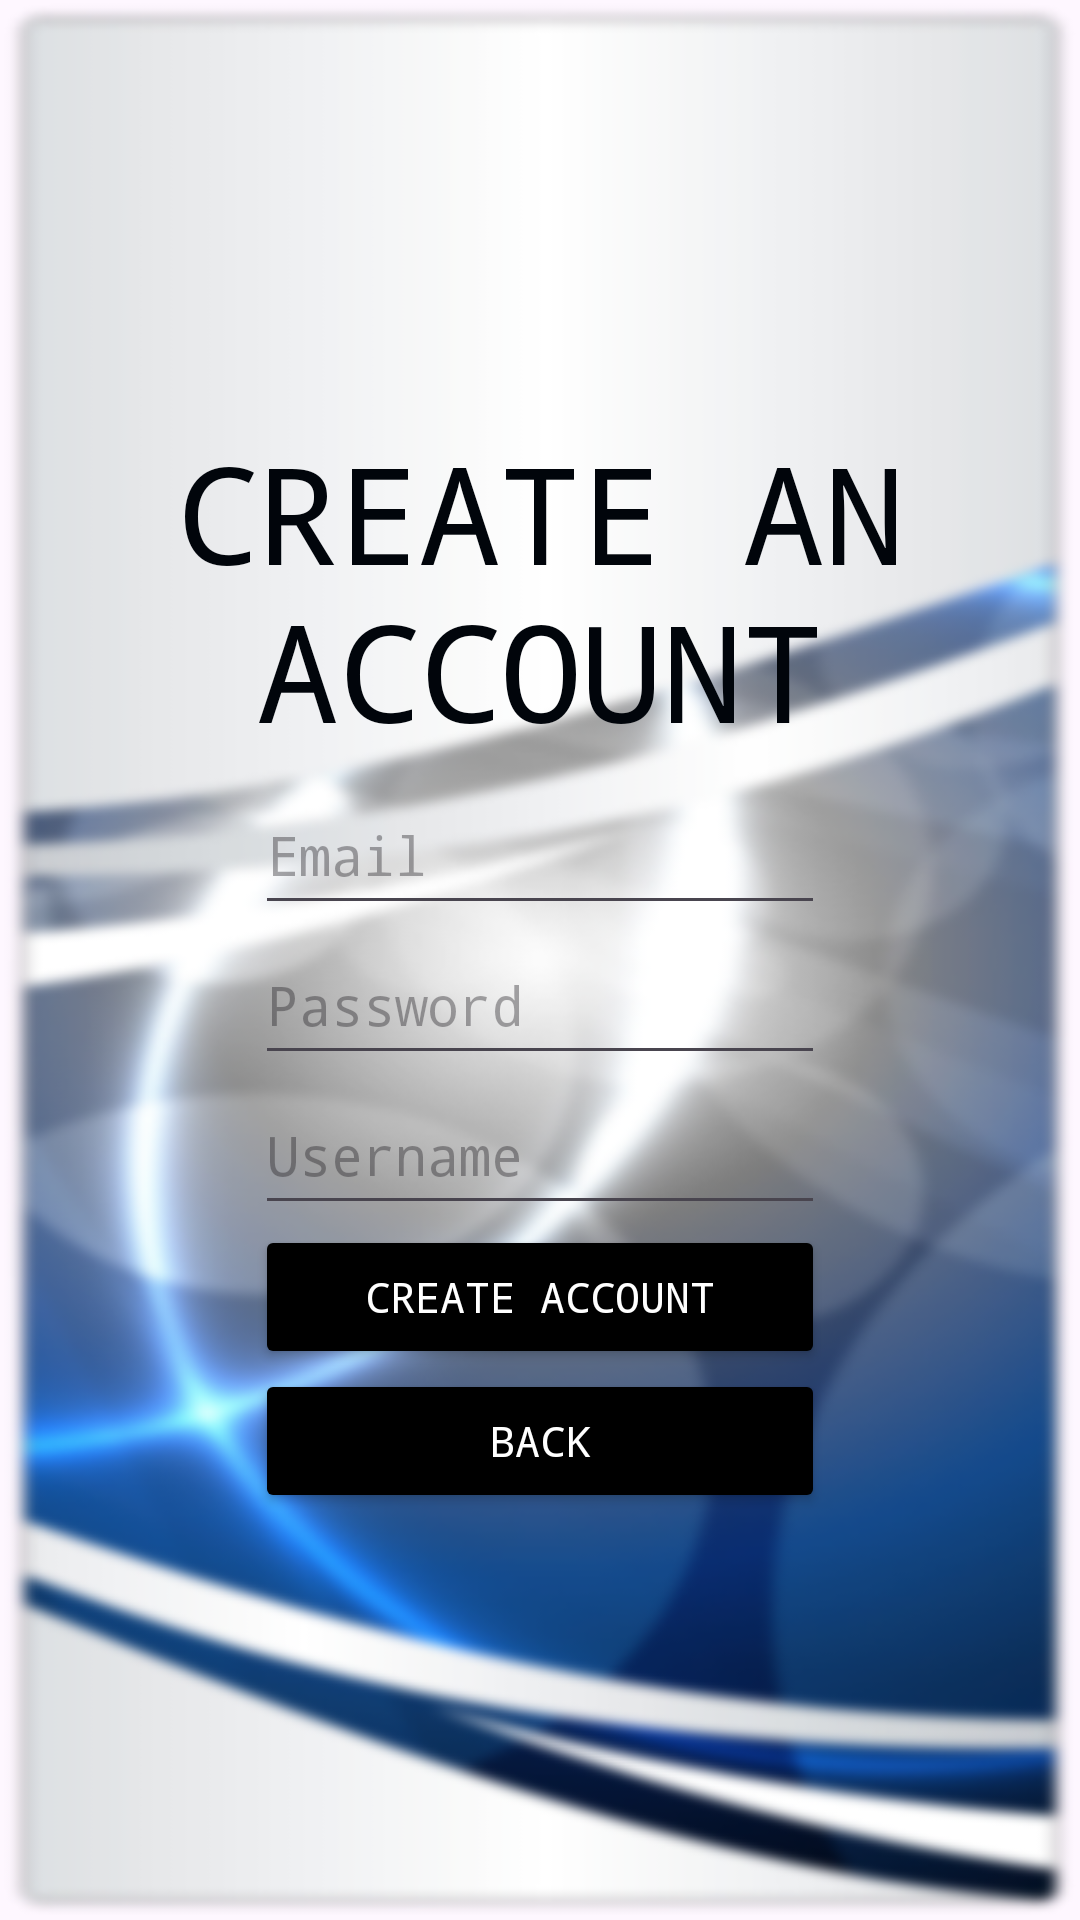

Write the Android layout XML for this screen, with the resource values it uses.
<!-- AndroidManifest.xml: application theme Theme.SyncList2 -->
<!-- res/layout/activity_create_account.xml -->
<?xml version="1.0" encoding="utf-8"?>
<LinearLayout
    xmlns:android="http://schemas.android.com/apk/res/android"
    xmlns:app="http://schemas.android.com/apk/res-auto"
    xmlns:tools="http://schemas.android.com/tools"
    android:id="@+id/main"
    android:layout_width="match_parent"
    android:layout_height="match_parent"
    android:gravity="center"
    android:orientation="vertical"
    android:background="@drawable/background"
    tools:context=".CreateAccount">

    <TextView
        android:id="@+id/CreateAccount"
        android:layout_width="300dp"
        android:layout_height="wrap_content"
        android:fontFamily="monospace"
        android:padding="5dp"
        android:text="CREATE AN ACCOUNT"
        android:textAlignment="center"
        android:textColor="#01050B"
        android:textSize="45sp" />

    <EditText
        android:id="@+id/emailEditText"
        android:layout_width="190dp"
        android:layout_height="50dp"
        android:fontFamily="monospace"
        android:gravity="center_vertical"
        android:hint="Email"
        android:inputType="text" />

    <EditText
        android:id="@+id/passwordEditText"
        android:layout_width="190dp"
        android:layout_height="50dp"
        android:fontFamily="monospace"
        android:gravity="center_vertical"
        android:hint="Password"
        android:inputType="text" />

    <EditText
        android:id="@+id/usernameEditText"
        android:layout_width="190dp"
        android:layout_height="50dp"
        android:fontFamily="monospace"
        android:gravity="center_vertical"
        android:hint="Username"
        android:inputType="text" />

    <Button
        android:id="@+id/createAccountButton"
        android:layout_width="190dp"
        android:layout_height="wrap_content"
        android:backgroundTint="@color/black"
        android:fontFamily="monospace"
        android:text="CREATE ACCOUNT"
        android:textColor="@color/white" />

    <Button
        android:id="@+id/backButton"
        android:layout_width="190dp"
        android:layout_height="wrap_content"
        android:backgroundTint="@color/black"
        android:fontFamily="monospace"
        android:text="BACK"
        android:textColor="@color/white" />

</LinearLayout>
<!-- resources referenced by this layout -->
<resources>
  <!-- drawable background: png bitmap (drawable, 134220 bytes) -->
  <style name="Theme.SyncList2" parent="Base.Theme.SyncList2" />
  <style name="Base.Theme.SyncList2" parent="Theme.Material3.DayNight.NoActionBar">
          
          
      </style>
  <!-- not gathered from this repository: default colours our renderer supplied (Android Studio template values) -->
  <color name="black">#FF000000</color>
  <color name="white">#FFFFFFFF</color>
</resources>
